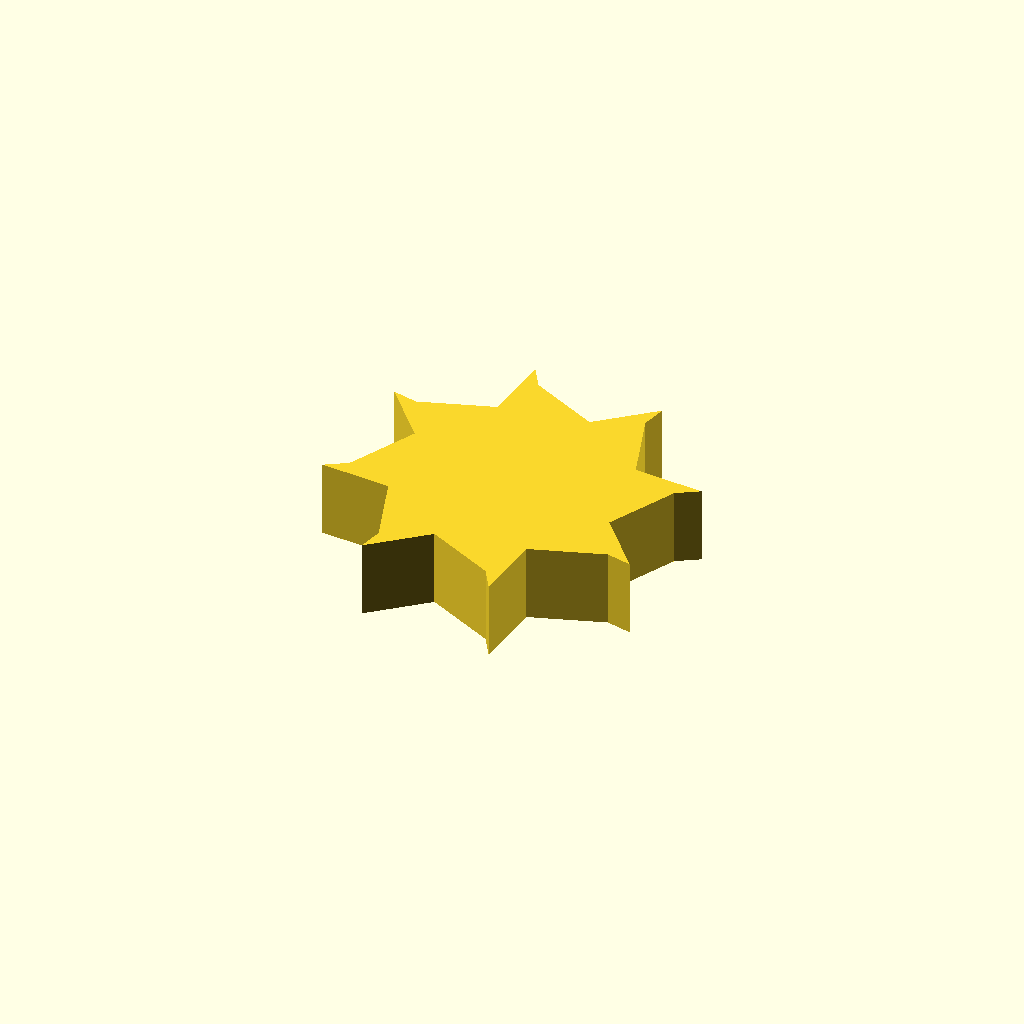
Cell 1 — every parameter at its default value.
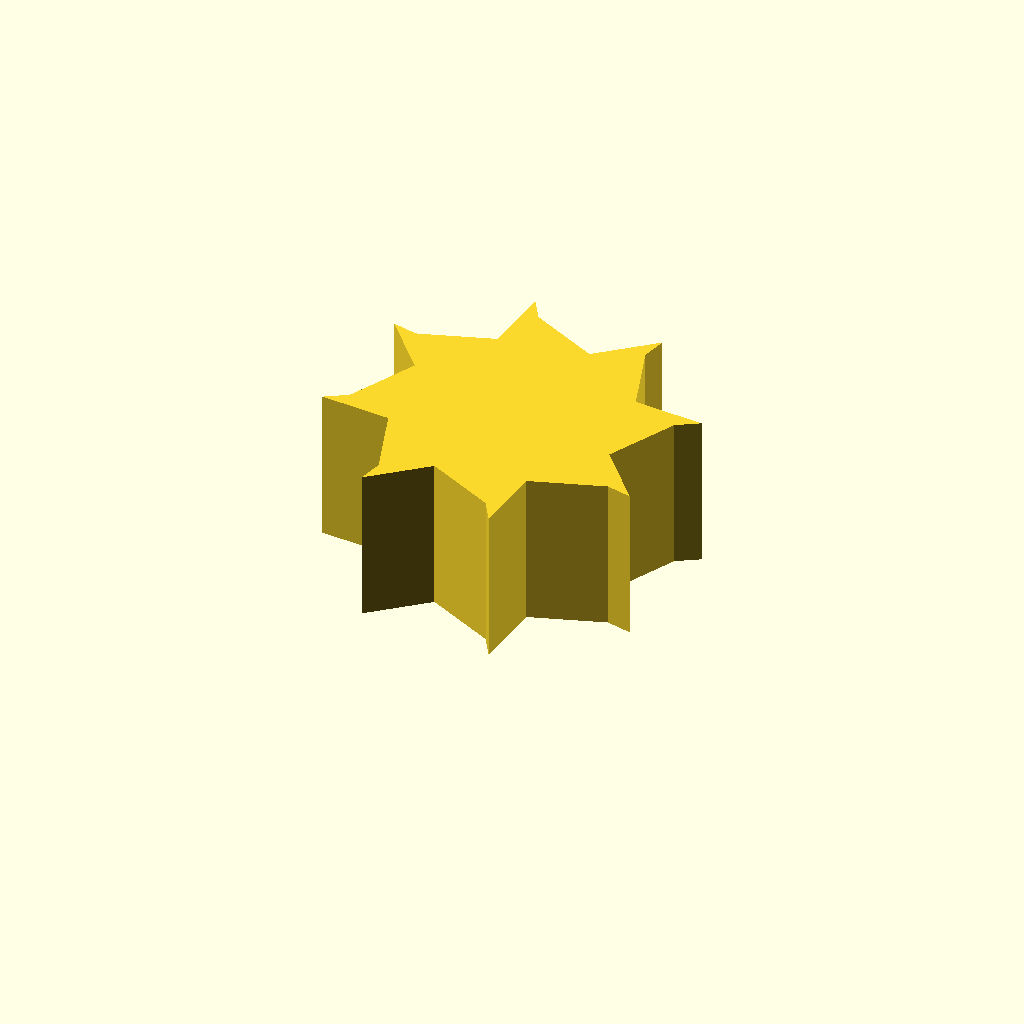
Cell 2 — profile_height set to 20, the other parameters unchanged.
One fixed orthographic camera (rotation 55°, 0°, 25°; colour scheme Cornfield) for every cell.
OpenSCAD source file optional_data/data/sketch1/fanrotors/part_0084.scad:
$fn = 32;

// ----------------------------------------------------------------------
// Fan rotor section: 8 blades, 15 mm hub radius, 8 mm blades
// ----------------------------------------------------------------------

// --- parameters (mm) ---
profile_height = 10;      // extrusion height
profile_points = 24;      // points of the closed outline

profile = [[36.46, 18.373], [40.931, 27.249], [43.749, 28.982], [34.664, 29.712], [31.549, 39.15], [32.316, 42.367], [25.376, 36.46], [16.5, 40.931], [14.767, 43.749], [14.037, 34.664], [4.599, 31.549], [1.381, 32.316], [7.289, 25.376], [2.818, 16.5], [0, 14.767], [9.085, 14.037], [12.2, 4.599], [11.433, 1.381], [18.373, 7.289], [27.249, 2.818], [28.982, 0], [29.712, 9.085], [39.15, 12.2], [42.367, 11.433]];  // single closed polygon, 24 points, counter clockwise

// --- the one profile operation ---
linear_extrude(height = profile_height) polygon(points = profile);
Parameter table extracted from the source (name, type, default, range or options):
profile_height: number, default 10
profile_points: number, default 24
